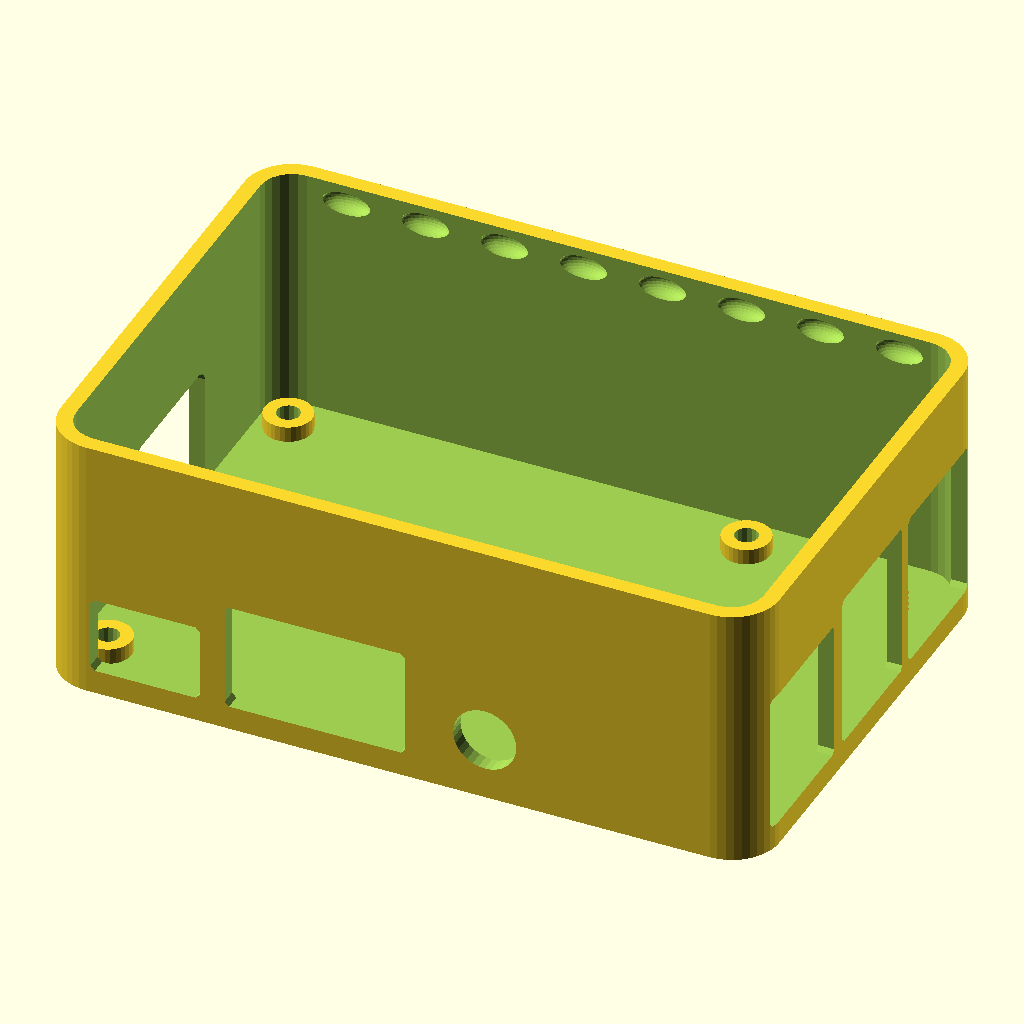
Cell 1 — every parameter at its default value.
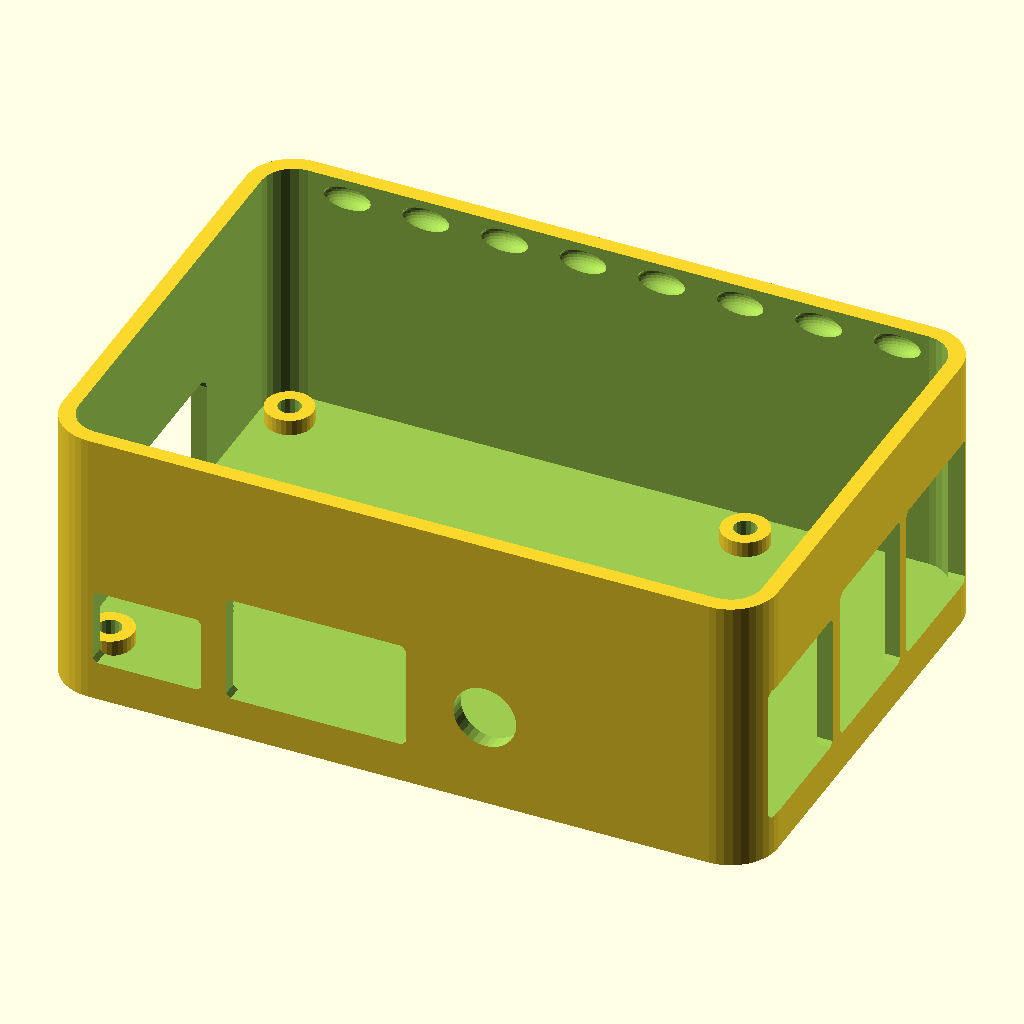
Cell 2 — bottom_tk set to 4, the other parameters unchanged.
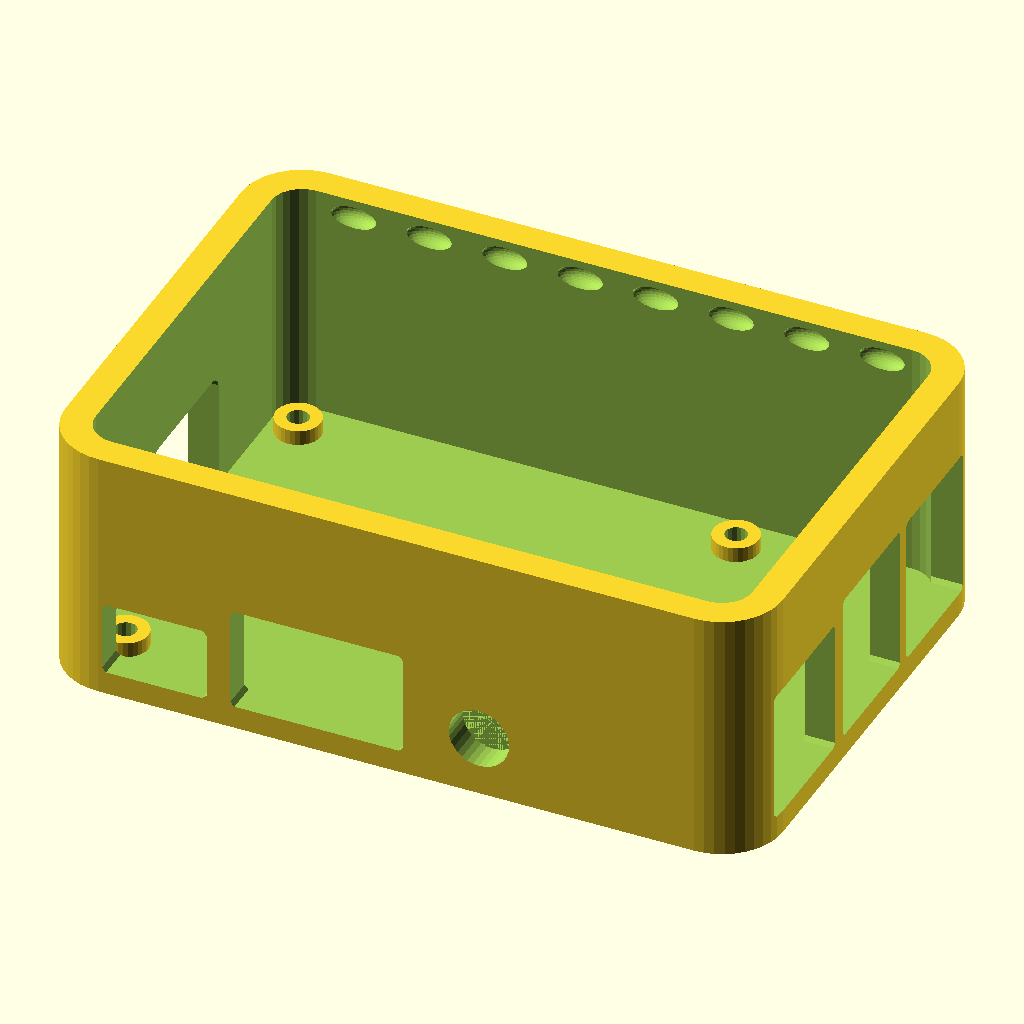
Cell 3 — side_tk set to 4, the other parameters unchanged.
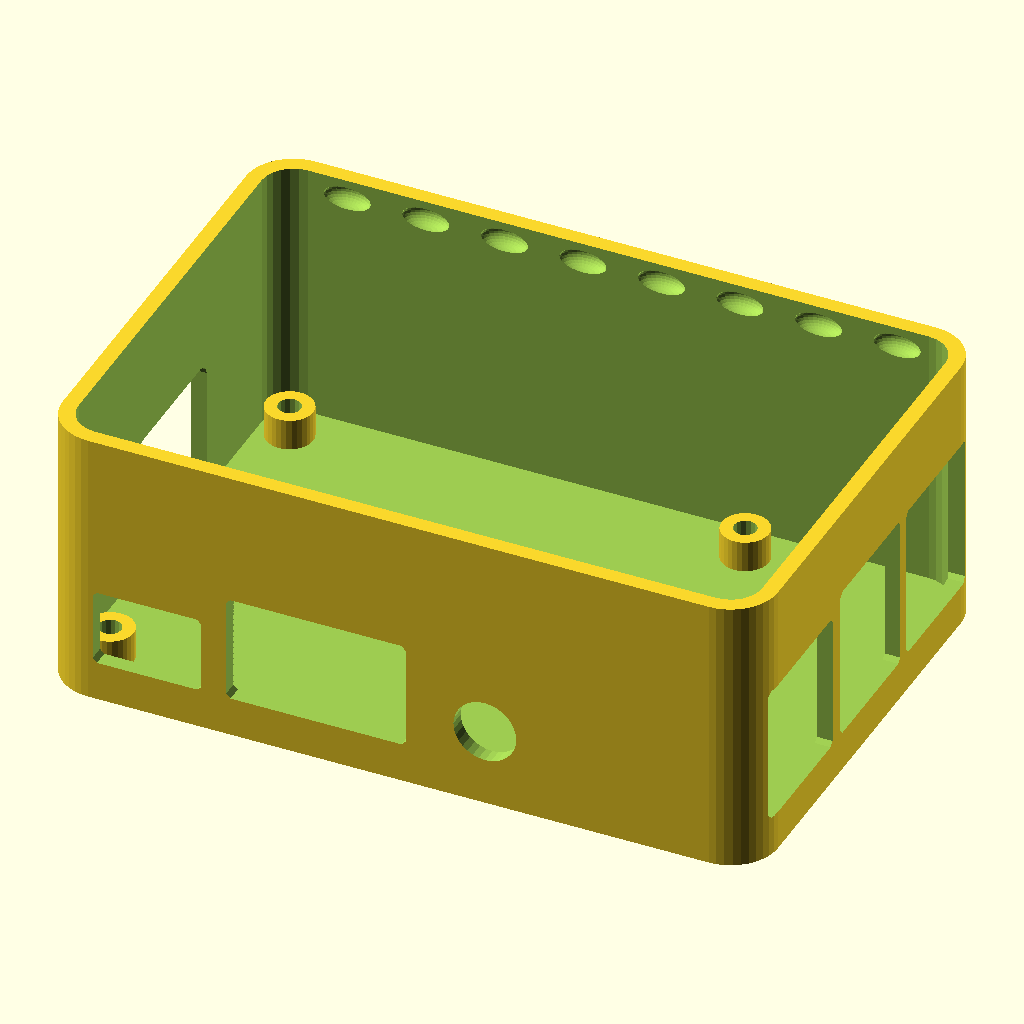
Cell 4: the same model with support_tk = 4.
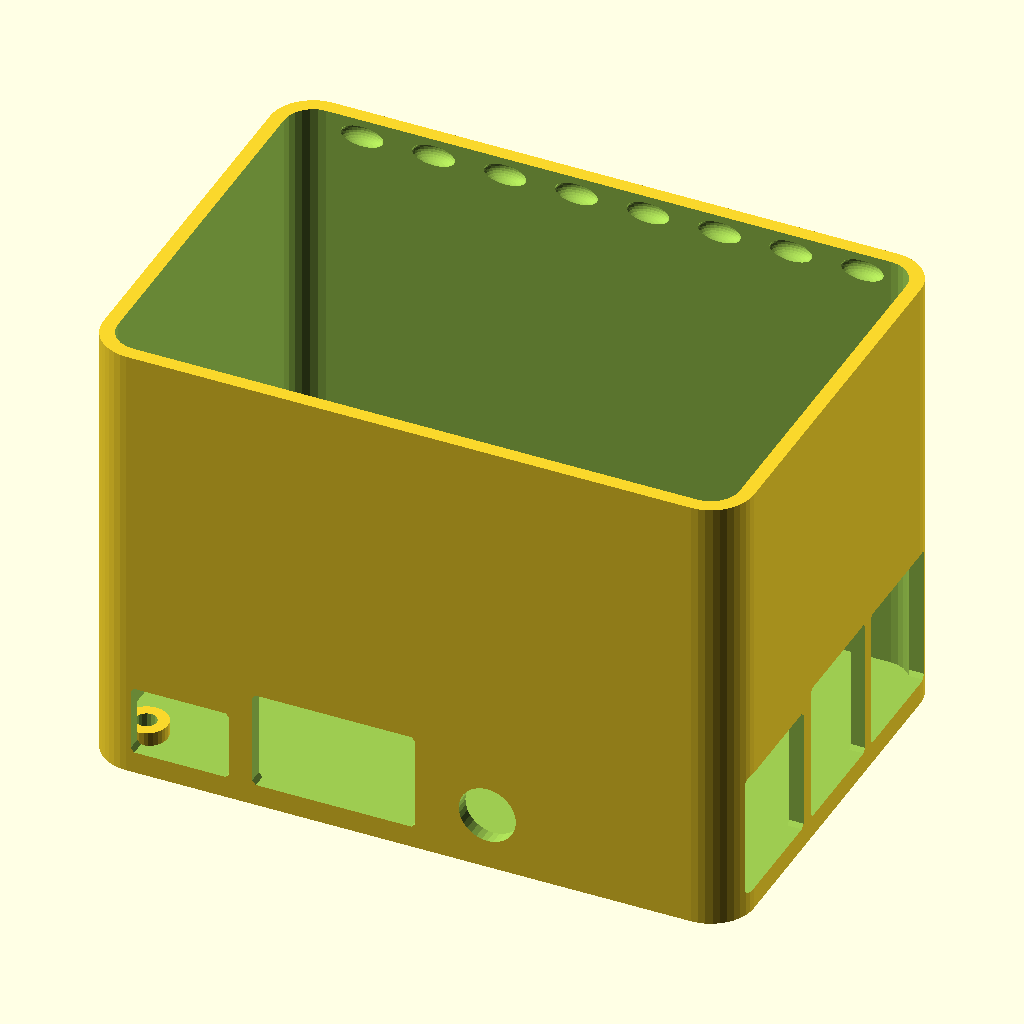
Cell 5: box_height_int = 60 (everything else at default).
All cells are drawn from the same view direction (rotation 55°, 0°, 25°, orthographic, colour scheme Cornfield), but the view is re-fitted for each cell, so position and scale can differ between cells as well as the parameter.
The OpenSCAD source (BoardBoxes/RaspberryPi/scad/rpiModelB.scad):
bottom_tk = 2;			//bottom ThicKness
side_tk = 2;			//side ThicKness
support_tk = 2; 		//support ThicKness
box_height_int = 30;
screw_size = 2.5; 		//M2.5

mnk_r_main = 4; 		// must be > 3
mnk_r_front = 1;
mnk_r_right = 1;
mnk_r_left = 2;

difference(){
linear_extrude(box_height_int+bottom_tk+support_tk)
	minkowski(){
		square([79,50]);
		circle(mnk_r_main+side_tk, $fn=40);
	}//minkowski external 

translate([0,0,bottom_tk])
linear_extrude(box_height_int+bottom_tk+support_tk)
	minkowski(){
		square([79,50]);
		circle(mnk_r_main, $fn=24);
	}//minkowski internal


//SD card + DSI(Display)
translate([-8,20-mnk_r_left,0])
	minkowski(){
		cube([10,15,14+support_tk]);
		sphere(mnk_r_left, $fn=mnk_r_left*8);
	}
//power
translate([1.5,-(mnk_r_main+side_tk ),bottom_tk+support_tk])
	minkowski(){
		cube([12,10,8]);
		sphere(mnk_r_front,$fn=mnk_r_front*8);
	}
//hdmi
translate([18.5,-(mnk_r_main+side_tk),bottom_tk+support_tk])
	minkowski(){
		cube([21,10,12]);
		sphere(mnk_r_front,$fn=mnk_r_front*8);
	}
//audio
translate([50.5,-(side_tk),bottom_tk*2+support_tk+2])
	rotate([90,0,0])
		cylinder(10,4,4, $fn=32);


//Ethernet
translate([80,-1,bottom_tk+support_tk])
	minkowski(){
		cube([10,17-mnk_r_right*2,18-mnk_r_right*2]);//Z=13.5
		sphere(mnk_r_right,$fn=mnk_r_right*8);
	}
//USBx2
translate([80,18,bottom_tk+support_tk])
	minkowski(){
		cube([10,16.5-mnk_r_right*2,20-mnk_r_right*2]);//Z=16.0
		sphere(mnk_r_right,$fn=mnk_r_right*8);
	}
//USBx2
translate([80,36,bottom_tk+support_tk])
	minkowski(){
		cube([10,16.5-mnk_r_right*2,20-mnk_r_right*2]);//Z=16.0
		sphere(mnk_r_right,$fn=mnk_r_right*8);
	}

// holes position: 58, 49
translate([0, 0, -1])
	cylinder(bottom_tk*3, screw_size/2+0.2, screw_size/2+0.2, $fn=16);
translate([0, 49, -1])
	cylinder(bottom_tk*3, screw_size/2+0.2, screw_size/2+0.2, $fn=16);
translate([58, 0, -1])
	cylinder(bottom_tk*3, screw_size/2+0.2, screw_size/2+0.2, $fn=16);
translate([58, 49, -1])
	cylinder(bottom_tk*3, screw_size/2+0.2, screw_size/2+0.2, $fn=16);

// Nut holes from bottom, position: 58, 49
translate([0, 0, -1])
	cylinder(3, screw_size+0.4, screw_size+0.4, $fn=6);
translate([0, 49, -1])
	cylinder(3, screw_size+0.4, screw_size+0.4, $fn=6);
translate([58, 0, -1])
	cylinder(3, screw_size+0.4, screw_size+0.4, $fn=6);
translate([58, 49, -1])
	cylinder(3, screw_size+0.4, screw_size+0.4, $fn=6);

//top holes
for (i =[5:10:75]){
	translate([(i),-mnk_r_main,bottom_tk+box_height_int+support_tk-2.5])
		scale([1,0.6,0.5])
		sphere(3, $fn=30);
	translate([(i),50+mnk_r_main,bottom_tk+box_height_int+support_tk-2.5])
		scale([1,0.6,0.5])
		sphere(3, $fn=30);
	}

} //difference box



// board support on top of holes at 0, 0, 58, 49
difference(){
	translate([0, 0, bottom_tk])
		cylinder(support_tk, 3, 3, $fn=30);
	translate([0, 0, bottom_tk-1])
		cylinder(support_tk*2, screw_size/2+0.2, screw_size/2+0.2, $fn=16);
}
difference(){
	translate([0, 49, bottom_tk])
		cylinder(support_tk, 3, 3, $fn=30);
	translate([0, 49, bottom_tk-1])
		cylinder(support_tk*2, screw_size/2+0.2, screw_size/2+0.2, $fn=16);
}

difference(){
	translate([58, 0, bottom_tk])
		cylinder(support_tk, 3, 3, $fn=30);
	translate([58, 0, bottom_tk-1])
		cylinder(support_tk*2, screw_size/2+0.2, screw_size/2+0.2, $fn=16);
}

difference(){
	translate([58, 49, bottom_tk])
		cylinder(support_tk, 3, 3, $fn=30);
	translate([58, 49, bottom_tk-1])
		cylinder(support_tk*2, screw_size/2+0.2, screw_size/2+0.2, $fn=16);
}


//holes position
/*
translate([0, 0, 0])
translate([0, 49, 0])
translate([58, 0, 0])
translate([58, 0, 0])
*/
Parameter table extracted from the source (name, type, default, range or options):
bottom_tk: number, default 2
side_tk: number, default 2
support_tk: number, default 2
box_height_int: number, default 30
screw_size: number, default 2.5
mnk_r_main: number, default 4
mnk_r_front: number, default 1
mnk_r_right: number, default 1
mnk_r_left: number, default 2
